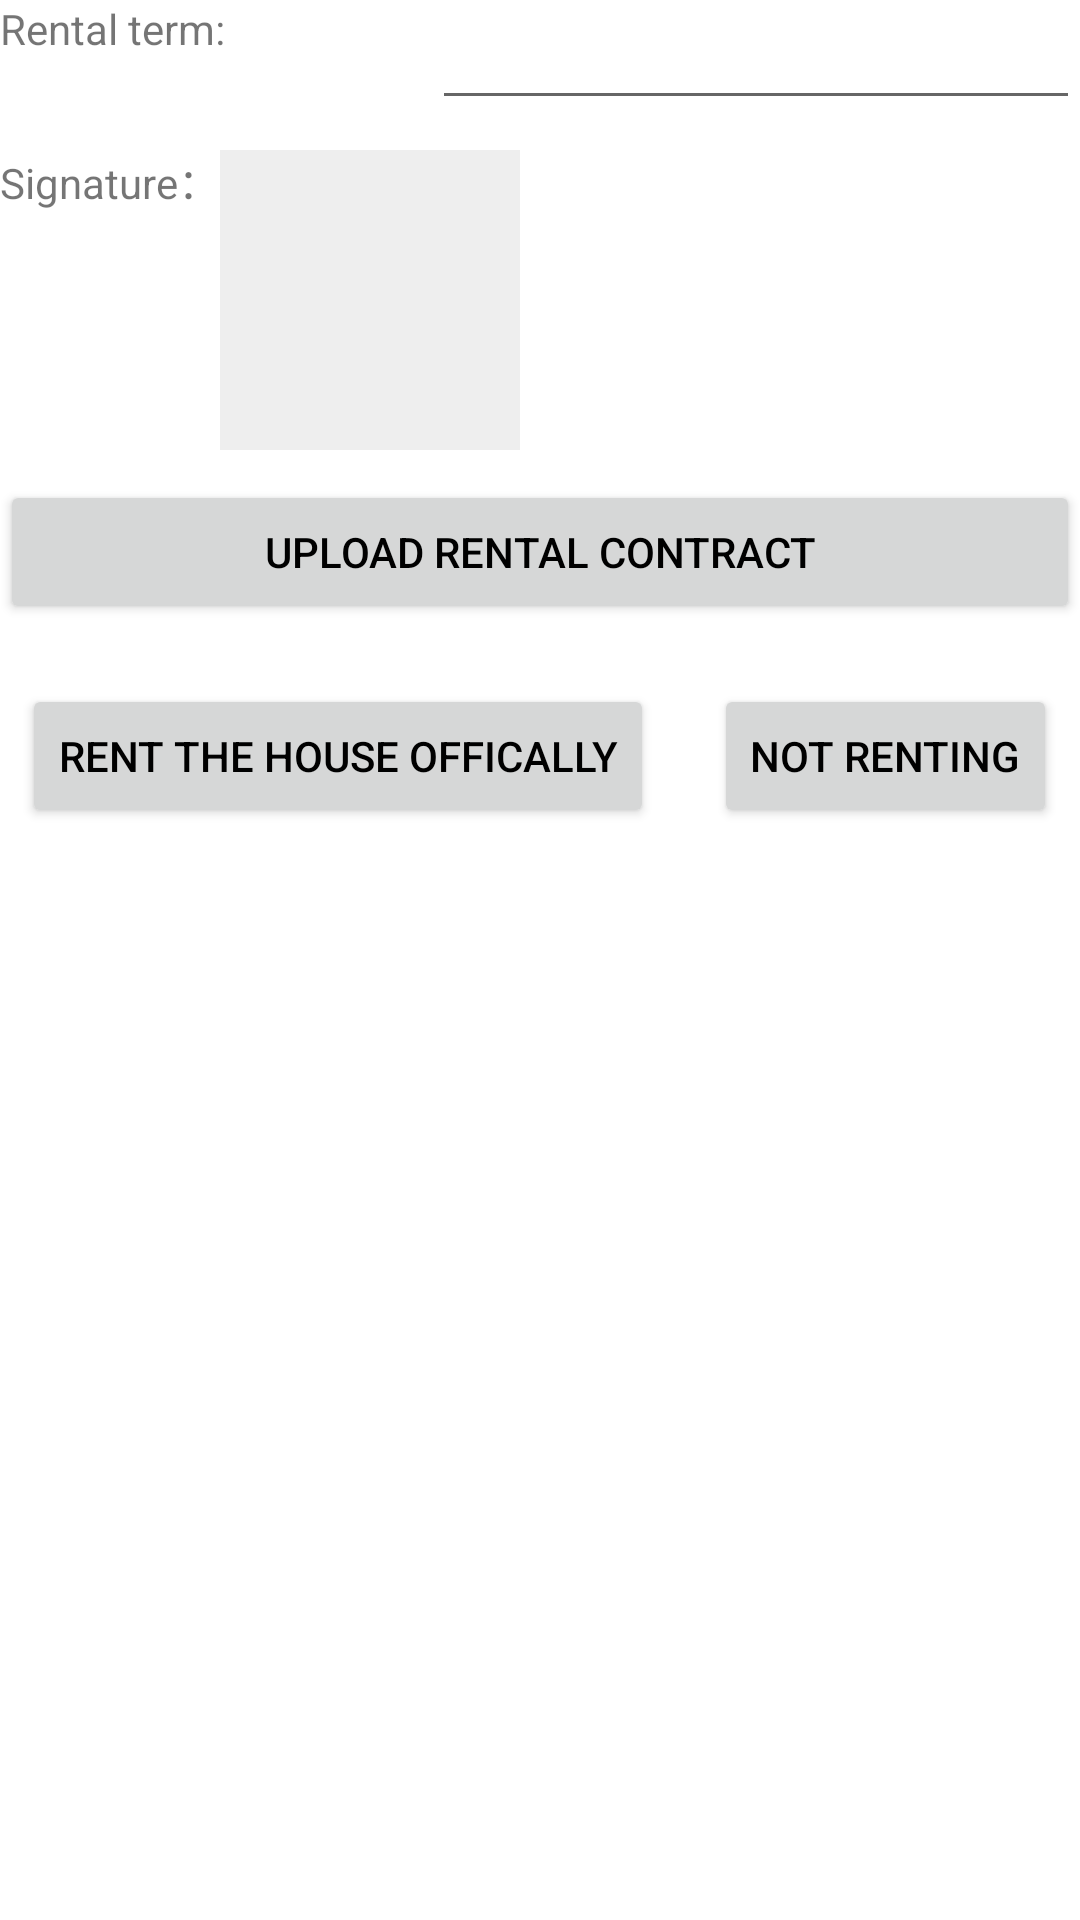

Write the Android layout XML for this screen, with the resource values it uses.
<!-- AndroidManifest.xml: application theme Theme.RentalApp -->
<!-- res/layout/rent.xml -->
<?xml version="1.0" encoding="utf-8"?>
<LinearLayout xmlns:android="http://schemas.android.com/apk/res/android"
    xmlns:app="http://schemas.android.com/apk/res-auto"
    xmlns:tools="http://schemas.android.com/tools"
    android:layout_width="match_parent"
    android:layout_height="match_parent"
    tools:context=".Rent.Rent"
    android:orientation="vertical">
    <LinearLayout
        android:layout_width="match_parent"
        android:layout_height="wrap_content"
        android:orientation="horizontal">
        <TextView
            android:text="Rental term:"
            android:layout_width="0dp"
            android:layout_height="40dp"
            android:layout_weight="0.4"
            android:layout_gravity="right"/>
        <EditText
            android:id="@+id/et_rentaltime"
            android:layout_width="0dp"
            android:layout_height="40dp"
            android:layout_weight="0.6"/>
    </LinearLayout>
    <LinearLayout
        android:layout_width="match_parent"
        android:layout_height="wrap_content"
        android:layout_marginTop="10dp"
        android:orientation="horizontal">
        <TextView
            android:layout_width="wrap_content"
            android:layout_height="40dp"
            android:text="Signature："/>
        <ImageView
            android:id="@+id/iv_signature"
            android:layout_width="100dp"
            android:layout_height="100dp"
            android:background="@drawable/bg_border"/>
    </LinearLayout>
    <Button
        android:id="@+id/chooseBtn"
        android:layout_width="match_parent"
        android:layout_height="wrap_content"
        android:layout_marginTop="10dp"
        android:text="Upload rental contract"
        />
    <LinearLayout
        android:layout_width="match_parent"
        android:layout_height="wrap_content"
        android:layout_marginTop="20dp"
        android:orientation="horizontal"
        android:gravity="center">
        <Button
            android:id="@+id/submitBtn"
            android:text="Rent the House Offically"
            android:layout_width="wrap_content"
            android:layout_height="wrap_content"/>
        <Button
            android:id="@+id/finishBtn"
            android:text="Not renting"
            android:layout_width="wrap_content"
            android:layout_height="wrap_content"
            android:layout_marginLeft="20dp"/>
    </LinearLayout>
</LinearLayout>
<!-- resources referenced by this layout -->
<resources>
  <!-- drawable bg_border (drawable) -->
  <?xml version="1.0" encoding="UTF-8"?>
  
  <shape xmlns:android="http://schemas.android.com/apk/res/android">
      <solid android:color="#EEEEEE" />
      <stroke android:width="3dp" android:color="#EEEEEE" />
      <corners android:radius="0dp" />
      <padding android:left="0dp" android:top="0dp"
          android:right="0dp" android:bottom="0dp" />
  </shape>
  <style name="Theme.RentalApp" parent="Theme.MaterialComponents.DayNight.DarkActionBar">
          
          <item name="colorPrimary">@color/colorPrimary</item>
          <item name="colorPrimaryVariant">@color/colorPrimaryDark</item>
          <item name="colorOnPrimary">@color/colorOnPrimary</item>
  
          
          <item name="colorSecondary">@color/colorAccent</item>
          <item name="colorOnSecondary">@color/colorOnSecondary</item>
  
          
          <item name="android:windowBackground">@color/background</item>
          <item name="android:textColorPrimary">@color/textPrimary</item>
  
          
          <item name="android:windowLightStatusBar">false</item>
  
          
          <item name="actionBarTheme">@style/CustomActionBarTheme</item>
      </style>
  <color name="colorPrimary">#8B0000</color>
  <color name="colorPrimaryDark">#5A0000</color>
  <color name="colorOnPrimary">#FFFFFF</color>
  <color name="colorAccent">#FF6347</color>
  <color name="colorOnSecondary">#FFFFFF</color>
  <color name="background">#FFFFFF</color>
  <color name="textPrimary">#000000</color>
  <style name="CustomActionBarTheme" parent="ThemeOverlay.AppCompat.ActionBar">
          <item name="android:fontFamily">serif</item>
          <item name="android:textSize">20sp</item>
          <item name="android:textColorPrimary">@color/white</item>
      </style>
  <color name="white">#FFFFFFFF</color>
</resources>
